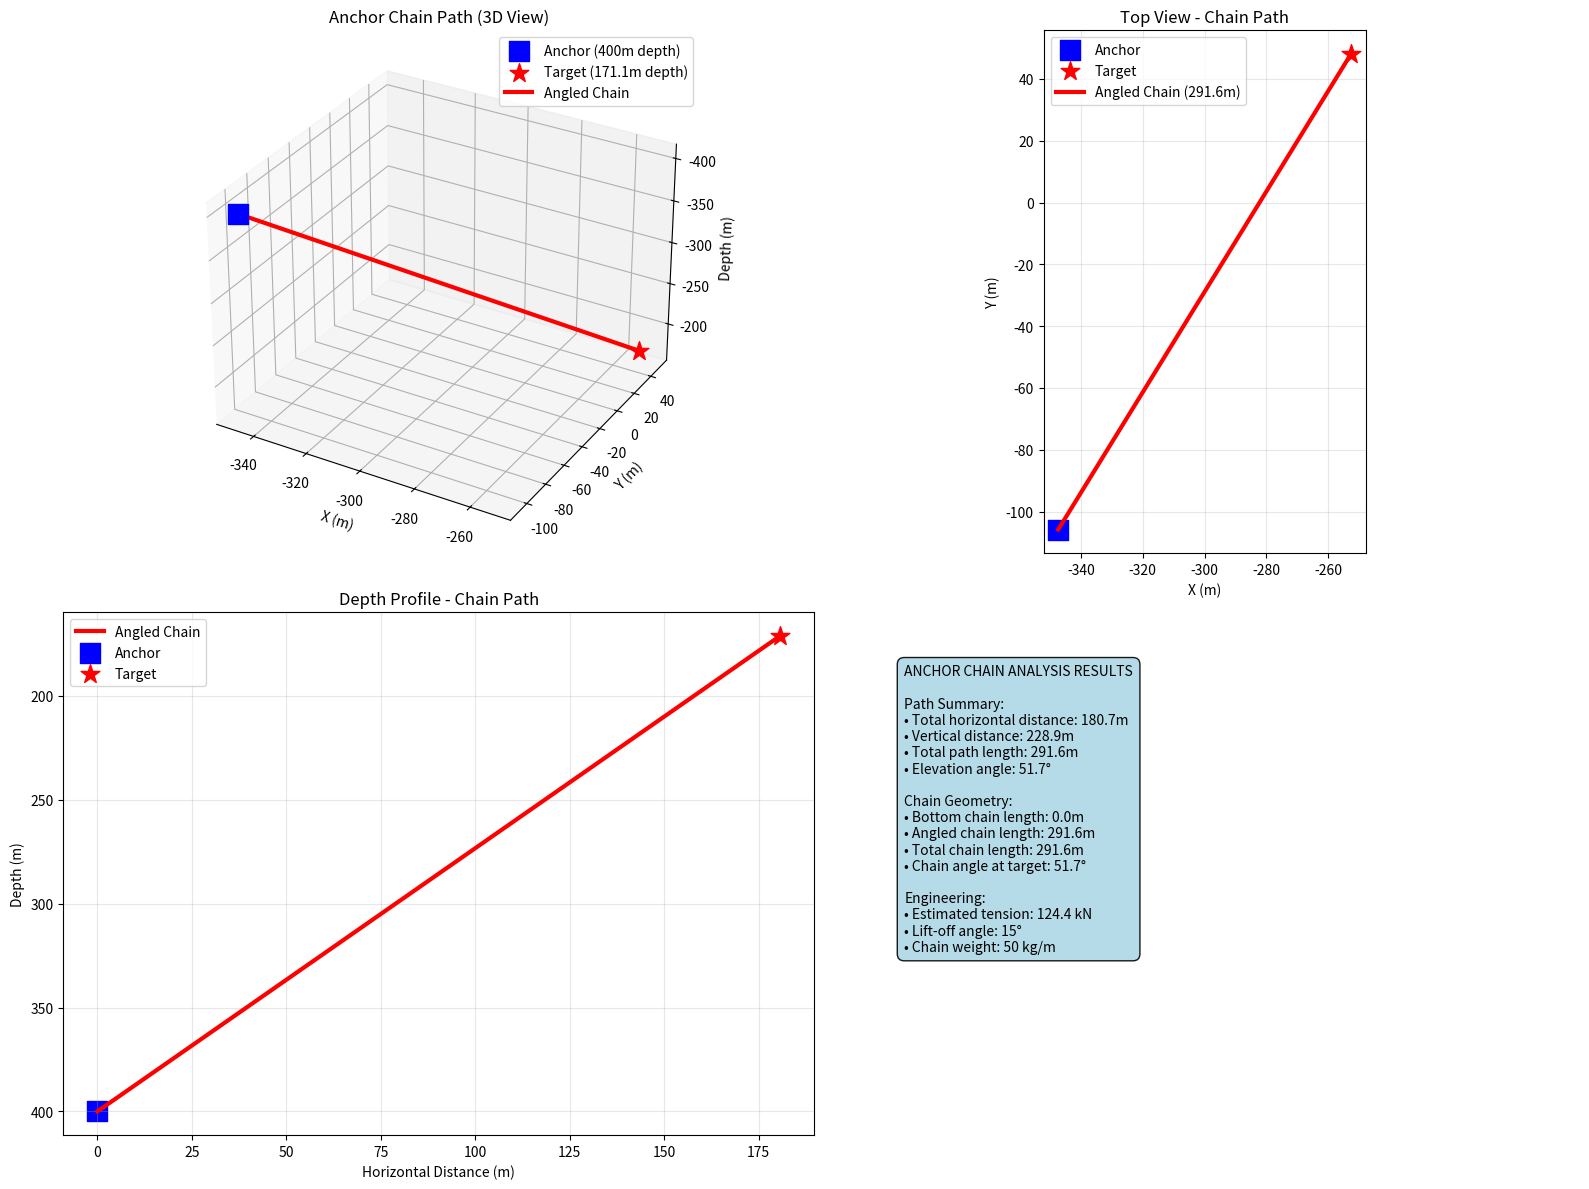

This chart was generated by the following Python code:
import numpy as np
import matplotlib.pyplot as plt
from mpl_toolkits.mplot3d import Axes3D

def calculate_anchor_chain_path():
    """Calculate the anchor chain path from anchor to target"""
    
    # Anchor point coordinates
    anchor_lat = 19.82918
    anchor_lon = -156.12066
    anchor_depth = 400  # meters below surface
    
    # Target location
    target_lat = 19.830566
    target_lon = -156.119753
    target_depth = 171.1  # meters below surface
    
    # Convert to local coordinates (meters) using the same center as previous analyses
    lat_center = 19.8301333
    lon_center = -156.1173333
    
    # Convert anchor point to local coordinates
    anchor_x = (anchor_lon - lon_center) * 111000 * np.cos(np.radians(lat_center))
    anchor_y = (anchor_lat - lat_center) * 111000
    anchor_z = -anchor_depth  # Negative for below surface
    
    # Convert target point to local coordinates
    target_x = (target_lon - lon_center) * 111000 * np.cos(np.radians(lat_center))
    target_y = (target_lat - lat_center) * 111000
    target_z = -target_depth  # Negative for below surface
    
    # Calculate distances
    horizontal_distance = np.sqrt((target_x - anchor_x)**2 + (target_y - anchor_y)**2)
    vertical_distance = abs(target_z - anchor_z)
    total_distance = np.sqrt(horizontal_distance**2 + vertical_distance**2)
    
    # Calculate angles
    elevation_angle = np.arctan2(vertical_distance, horizontal_distance) * 180 / np.pi
    azimuth_angle = np.arctan2(target_y - anchor_y, target_x - anchor_x) * 180 / np.pi
    
    print("=" * 70)
    print("ANCHOR CHAIN PATH ANALYSIS")
    print("=" * 70)
    
    print(f"Anchor Point:")
    print(f"  • Latitude:  {anchor_lat:.6f}°")
    print(f"  • Longitude: {anchor_lon:.6f}°")
    print(f"  • Depth:     {anchor_depth:.1f}m below surface")
    print(f"  • Local X:   {anchor_x:.1f}m")
    print(f"  • Local Y:   {anchor_y:.1f}m")
    print(f"  • Local Z:   {anchor_z:.1f}m")
    
    print(f"\nTarget Location:")
    print(f"  • Latitude:  {target_lat:.6f}°")
    print(f"  • Longitude: {target_lon:.6f}°")
    print(f"  • Depth:     {target_depth:.1f}m below surface")
    print(f"  • Local X:   {target_x:.1f}m")
    print(f"  • Local Y:   {target_y:.1f}m")
    print(f"  • Local Z:   {target_z:.1f}m")
    
    print(f"\nPath Analysis:")
    print(f"  • Horizontal distance: {horizontal_distance:.1f}m")
    print(f"  • Vertical distance:   {vertical_distance:.1f}m")
    print(f"  • Total path length:   {total_distance:.1f}m")
    print(f"  • Elevation angle:     {elevation_angle:.1f}°")
    print(f"  • Azimuth angle:       {azimuth_angle:.1f}°")
    
    return {
        'anchor_pos': [anchor_x, anchor_y, anchor_z],
        'target_pos': [target_x, target_y, target_z],
        'horizontal_distance': horizontal_distance,
        'vertical_distance': vertical_distance,
        'total_distance': total_distance,
        'elevation_angle': elevation_angle,
        'azimuth_angle': azimuth_angle
    }

def analyze_anchor_chain_geometry(path_data):
    """Analyze the anchor chain geometry assuming a catenary curve"""
    
    anchor_x, anchor_y, anchor_z = path_data['anchor_pos']
    target_x, target_y, target_z = path_data['target_pos']
    horizontal_distance = path_data['horizontal_distance']
    vertical_distance = path_data['vertical_distance']
    
    print(f"\n" + "=" * 70)
    print("ANCHOR CHAIN GEOMETRY ANALYSIS")
    print("=" * 70)
    
    # For a simplified analysis, we'll assume the chain follows a catenary curve
    # The chain will have a horizontal section on the bottom, then angle up
    
    # Calculate the point where the chain starts to angle up
    # This is where the chain would naturally lift off the bottom
    # For a typical anchor chain, this happens when the angle exceeds ~15-20 degrees
    
    # Let's calculate the chain geometry step by step
    
    # 1. Bottom section (horizontal on seabed)
    # The chain will lie on the bottom until it needs to angle up to reach the target
    # For a catenary, the horizontal force component determines the lift-off point
    
    # Simplified calculation: assume chain lifts off when angle to horizontal exceeds 15°
    lift_off_angle = 15  # degrees
    lift_off_distance = horizontal_distance - (vertical_distance / np.tan(np.radians(lift_off_angle)))
    
    if lift_off_distance > 0:
        bottom_chain_length = lift_off_distance
        angled_chain_length = np.sqrt((horizontal_distance - lift_off_distance)**2 + vertical_distance**2)
        chain_angle = np.arctan2(vertical_distance, horizontal_distance - lift_off_distance) * 180 / np.pi
    else:
        # Chain angles up immediately from anchor
        bottom_chain_length = 0
        angled_chain_length = np.sqrt(horizontal_distance**2 + vertical_distance**2)
        chain_angle = np.arctan2(vertical_distance, horizontal_distance) * 180 / np.pi
    
    print(f"Chain Geometry:")
    print(f"  • Bottom chain length (horizontal): {bottom_chain_length:.1f}m")
    print(f"  • Angled chain length: {angled_chain_length:.1f}m")
    print(f"  • Total chain length: {bottom_chain_length + angled_chain_length:.1f}m")
    print(f"  • Chain angle at target: {chain_angle:.1f}°")
    
    # Calculate lift-off point coordinates
    if bottom_chain_length > 0:
        # Calculate the direction vector from anchor to target
        direction_x = (target_x - anchor_x) / horizontal_distance
        direction_y = (target_y - anchor_y) / horizontal_distance
        
        # Lift-off point is bottom_chain_length along the horizontal direction
        lift_off_x = anchor_x + direction_x * bottom_chain_length
        lift_off_y = anchor_y + direction_y * bottom_chain_length
        lift_off_z = anchor_z  # Same depth as anchor (on bottom)
        
        print(f"\nLift-off Point:")
        print(f"  • Local X: {lift_off_x:.1f}m")
        print(f"  • Local Y: {lift_off_y:.1f}m")
        print(f"  • Local Z: {lift_off_z:.1f}m")
        print(f"  • Distance from anchor: {bottom_chain_length:.1f}m")
    else:
        lift_off_x, lift_off_y, lift_off_z = anchor_x, anchor_y, anchor_z
        print(f"\nLift-off Point: Same as anchor (chain angles up immediately)")
    
    # Calculate chain tension analysis (simplified)
    # Assume the chain is in static equilibrium
    chain_weight_per_meter = 50  # kg/m (typical for anchor chain)
    water_density = 1025  # kg/m³ (seawater)
    
    # Buoyant weight per meter
    buoyant_weight_per_meter = chain_weight_per_meter - (chain_weight_per_meter / 7850) * water_density
    
    # Simplified tension calculation
    # Tension increases with depth and chain length
    max_tension_depth = abs(anchor_z)  # Maximum depth
    estimated_tension = buoyant_weight_per_meter * angled_chain_length * 9.81  # Newtons
    
    print(f"\nChain Tension Analysis:")
    print(f"  • Chain weight per meter: {chain_weight_per_meter:.1f} kg/m")
    print(f"  • Buoyant weight per meter: {buoyant_weight_per_meter:.1f} kg/m")
    print(f"  • Estimated maximum tension: {estimated_tension/1000:.1f} kN")
    
    return {
        'bottom_chain_length': bottom_chain_length,
        'angled_chain_length': angled_chain_length,
        'total_chain_length': bottom_chain_length + angled_chain_length,
        'chain_angle': chain_angle,
        'lift_off_point': [lift_off_x, lift_off_y, lift_off_z],
        'estimated_tension': estimated_tension
    }

def create_chain_visualization(path_data, chain_data):
    """Create visualization of the anchor chain path"""
    fig = plt.figure(figsize=(16, 12))
    
    # 3D plot
    ax1 = fig.add_subplot(221, projection='3d')
    ax1.set_xlabel('X (m)')
    ax1.set_ylabel('Y (m)')
    ax1.set_zlabel('Depth (m)')
    ax1.set_title('Anchor Chain Path (3D View)')
    
    anchor_x, anchor_y, anchor_z = path_data['anchor_pos']
    target_x, target_y, target_z = path_data['target_pos']
    lift_off_x, lift_off_y, lift_off_z = chain_data['lift_off_point']
    
    # Plot anchor and target
    ax1.scatter(anchor_x, anchor_y, anchor_z, 
               c='blue', s=200, marker='s', label='Anchor (400m depth)')
    ax1.scatter(target_x, target_y, target_z, 
               c='red', s=200, marker='*', label='Target (171.1m depth)')
    
    # Plot chain path
    if chain_data['bottom_chain_length'] > 0:
        # Bottom section (horizontal)
        ax1.plot([anchor_x, lift_off_x], [anchor_y, lift_off_y], [anchor_z, lift_off_z], 
                'b-', linewidth=3, label='Bottom Chain (Horizontal)')
        
        # Angled section
        ax1.plot([lift_off_x, target_x], [lift_off_y, target_y], [lift_off_z, target_z], 
                'r-', linewidth=3, label='Angled Chain')
        
        # Mark lift-off point
        ax1.scatter(lift_off_x, lift_off_y, lift_off_z, 
                   c='green', s=150, marker='o', label='Lift-off Point')
    else:
        # Direct angled path
        ax1.plot([anchor_x, target_x], [anchor_y, target_y], [anchor_z, target_z], 
                'r-', linewidth=3, label='Angled Chain')
    
    ax1.legend()
    ax1.invert_zaxis()
    
    # 2D top view
    ax2 = fig.add_subplot(222)
    ax2.set_xlabel('X (m)')
    ax2.set_ylabel('Y (m)')
    ax2.set_title('Top View - Chain Path')
    ax2.grid(True, alpha=0.3)
    
    ax2.scatter(anchor_x, anchor_y, c='blue', s=200, marker='s', label='Anchor')
    ax2.scatter(target_x, target_y, c='red', s=200, marker='*', label='Target')
    
    if chain_data['bottom_chain_length'] > 0:
        ax2.plot([anchor_x, lift_off_x], [anchor_y, lift_off_y], 
                'b-', linewidth=3, label=f'Bottom Chain ({chain_data["bottom_chain_length"]:.1f}m)')
        ax2.plot([lift_off_x, target_x], [lift_off_y, target_y], 
                'r-', linewidth=3, label=f'Angled Chain ({chain_data["angled_chain_length"]:.1f}m)')
        ax2.scatter(lift_off_x, lift_off_y, c='green', s=150, marker='o', label='Lift-off Point')
    else:
        ax2.plot([anchor_x, target_x], [anchor_y, target_y], 
                'r-', linewidth=3, label=f'Angled Chain ({chain_data["angled_chain_length"]:.1f}m)')
    
    ax2.legend()
    ax2.set_aspect('equal')
    
    # Side view (depth profile)
    ax3 = fig.add_subplot(223)
    ax3.set_xlabel('Horizontal Distance (m)')
    ax3.set_ylabel('Depth (m)')
    ax3.set_title('Depth Profile - Chain Path')
    ax3.grid(True, alpha=0.3)
    ax3.invert_yaxis()  # Invert so depth increases downward
    
    # Calculate horizontal distances for plotting
    anchor_horizontal = 0
    target_horizontal = path_data['horizontal_distance']
    
    if chain_data['bottom_chain_length'] > 0:
        lift_off_horizontal = chain_data['bottom_chain_length']
        
        ax3.plot([anchor_horizontal, lift_off_horizontal], 
                [abs(anchor_z), abs(lift_off_z)], 
                'b-', linewidth=3, label='Bottom Chain')
        ax3.plot([lift_off_horizontal, target_horizontal], 
                [abs(lift_off_z), abs(target_z)], 
                'r-', linewidth=3, label='Angled Chain')
        ax3.scatter(lift_off_horizontal, abs(lift_off_z), 
                   c='green', s=150, marker='o', label='Lift-off Point')
    else:
        ax3.plot([anchor_horizontal, target_horizontal], 
                [abs(anchor_z), abs(target_z)], 
                'r-', linewidth=3, label='Angled Chain')
    
    ax3.scatter(anchor_horizontal, abs(anchor_z), c='blue', s=200, marker='s', label='Anchor')
    ax3.scatter(target_horizontal, abs(target_z), c='red', s=200, marker='*', label='Target')
    ax3.legend()
    
    # Summary statistics
    ax4 = fig.add_subplot(224)
    ax4.axis('off')
    
    summary_text = f'ANCHOR CHAIN ANALYSIS RESULTS\n\n' \
                   f'Path Summary:\n' \
                   f'• Total horizontal distance: {path_data["horizontal_distance"]:.1f}m\n' \
                   f'• Vertical distance: {path_data["vertical_distance"]:.1f}m\n' \
                   f'• Total path length: {path_data["total_distance"]:.1f}m\n' \
                   f'• Elevation angle: {path_data["elevation_angle"]:.1f}°\n\n' \
                   f'Chain Geometry:\n' \
                   f'• Bottom chain length: {chain_data["bottom_chain_length"]:.1f}m\n' \
                   f'• Angled chain length: {chain_data["angled_chain_length"]:.1f}m\n' \
                   f'• Total chain length: {chain_data["total_chain_length"]:.1f}m\n' \
                   f'• Chain angle at target: {chain_data["chain_angle"]:.1f}°\n\n' \
                   f'Engineering:\n' \
                   f'• Estimated tension: {chain_data["estimated_tension"]/1000:.1f} kN\n' \
                   f'• Lift-off angle: 15°\n' \
                   f'• Chain weight: 50 kg/m'
    
    ax4.text(0.1, 0.9, summary_text, transform=ax4.transAxes, 
             verticalalignment='top', fontsize=10,
             bbox=dict(boxstyle='round,pad=0.5', facecolor='lightblue', alpha=0.9))
    
    plt.tight_layout()
    return fig

def main():
    """Main function for anchor chain analysis"""
    try:
        print("Analyzing anchor chain path...")
        path_data = calculate_anchor_chain_path()
        
        print("Calculating chain geometry...")
        chain_data = analyze_anchor_chain_geometry(path_data)
        
        print("\nCreating chain visualization...")
        fig = create_chain_visualization(path_data, chain_data)
        
        plt.show()
        print("\nAnchor chain analysis complete!")
        
    except Exception as e:
        print(f"Error: {e}")

if __name__ == "__main__":
    main() 